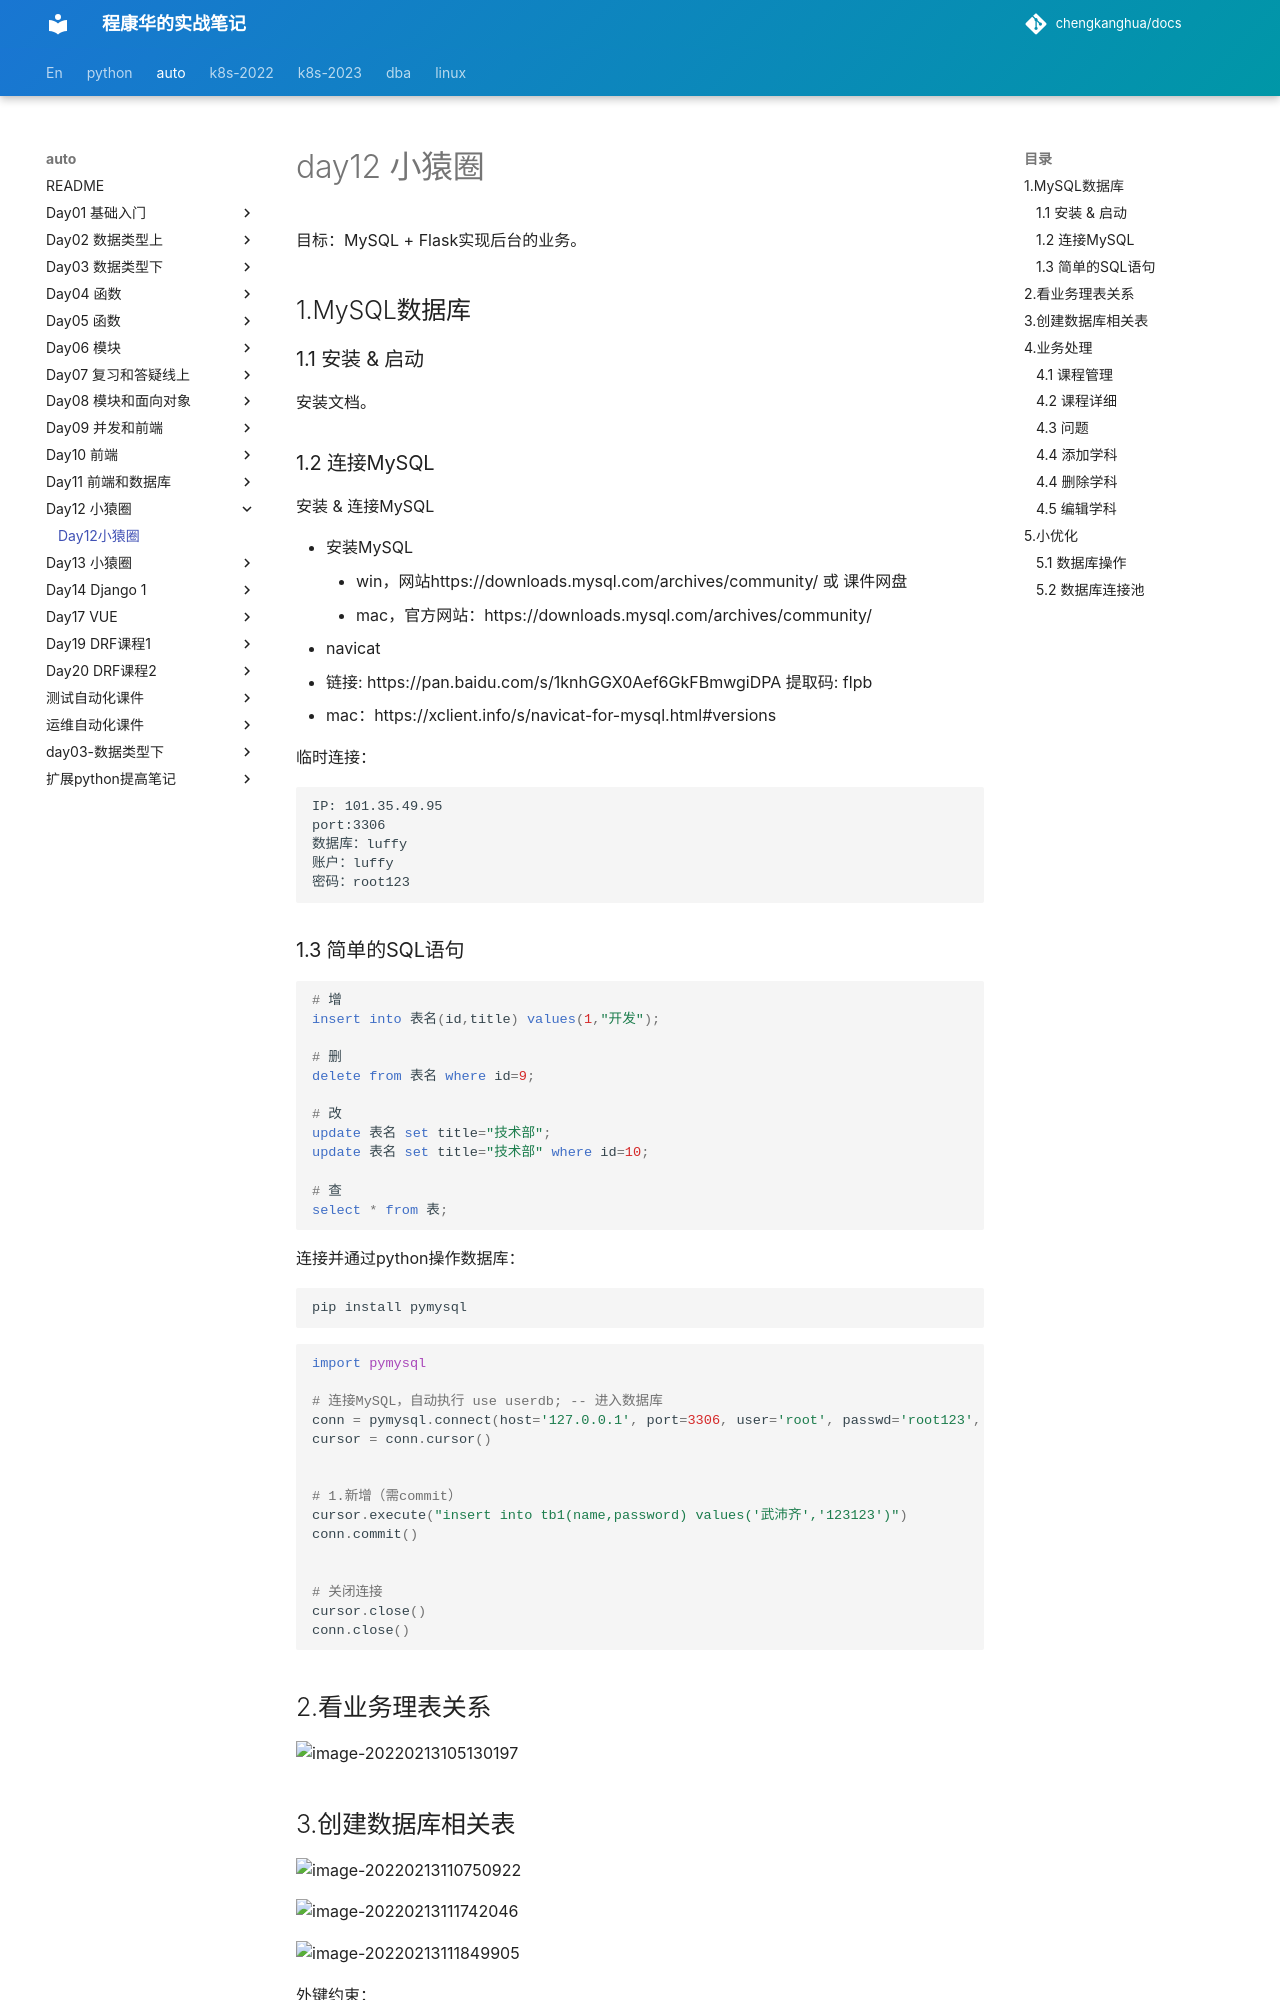

repository: chengkanghua/docs · page: auto/day12-小猿圈/day12.html · generator: mkdocs

# day12 小猿圈

目标：MySQL + Flask实现后台的业务。



## 1.MySQL数据库

### 1.1 安装 & 启动

安装文档。



### 1.2 连接MySQL

安装 & 连接MySQL

- 安装MySQL
	- win，网站https://downloads.mysql.com/archives/community/ 或 课件网盘
	- mac，官方网站：https://downloads.mysql.com/archives/community/
- navicat
  - 链接: https://pan.baidu.com/s/1knhGGX0Aef6GkFBmwgiDPA 提取码: flpb 
  - mac：https://xclient.info/s/navicat-for-mysql.html#versions



临时连接：

```
IP: 101.35.49.95
port:3306
数据库：luffy
账户：luffy
密码：root123
```



### 1.3 简单的SQL语句

```sql
# 增
insert into 表名(id,title) values(1,"开发");

# 删
delete from 表名 where id=9;

# 改
update 表名 set title="技术部";
update 表名 set title="技术部" where id=10;

# 查
select * from 表;
```

连接并通过python操作数据库：

```
pip install pymysql
```

```python
import pymysql

# 连接MySQL，自动执行 use userdb; -- 进入数据库
conn = pymysql.connect(host='127.0.0.1', port=3306, user='root', passwd='root123', charset="utf8", db='userdb')
cursor = conn.cursor()


# 1.新增（需commit）
cursor.execute("insert into tb1(name,password) values('武沛齐','123123')")
conn.commit()


# 关闭连接
cursor.close()
conn.close()
```



## 2.看业务理表关系

![image-20220213105130197](assets/image-20220213105130197.png)





## 3.创建数据库相关表

![image-20220213110750922](assets/image-20220213110750922.png)



![image-20220213111742046](assets/image-20220213111742046.png)

![image-20220213111849905](assets/image-20220213111849905.png)



外键约束：

![image-20220213113708788](assets/image-20220213113708788.png)

![image-20220213113444420](assets/image-20220213113444420.png)



## 4.业务处理

### 4.1 课程管理

- 先去BootStrap中弄一个静态的表格。
- 去数据库获取数据
- 再将数据嵌入到页面上-> 动态表格数据。

![image-20220213120402426](assets/image-20220213120402426.png)

![image-20220213120427667](assets/image-20220213120427667.png)

![image-20220213120445882](assets/image-20220213120445882.png)
